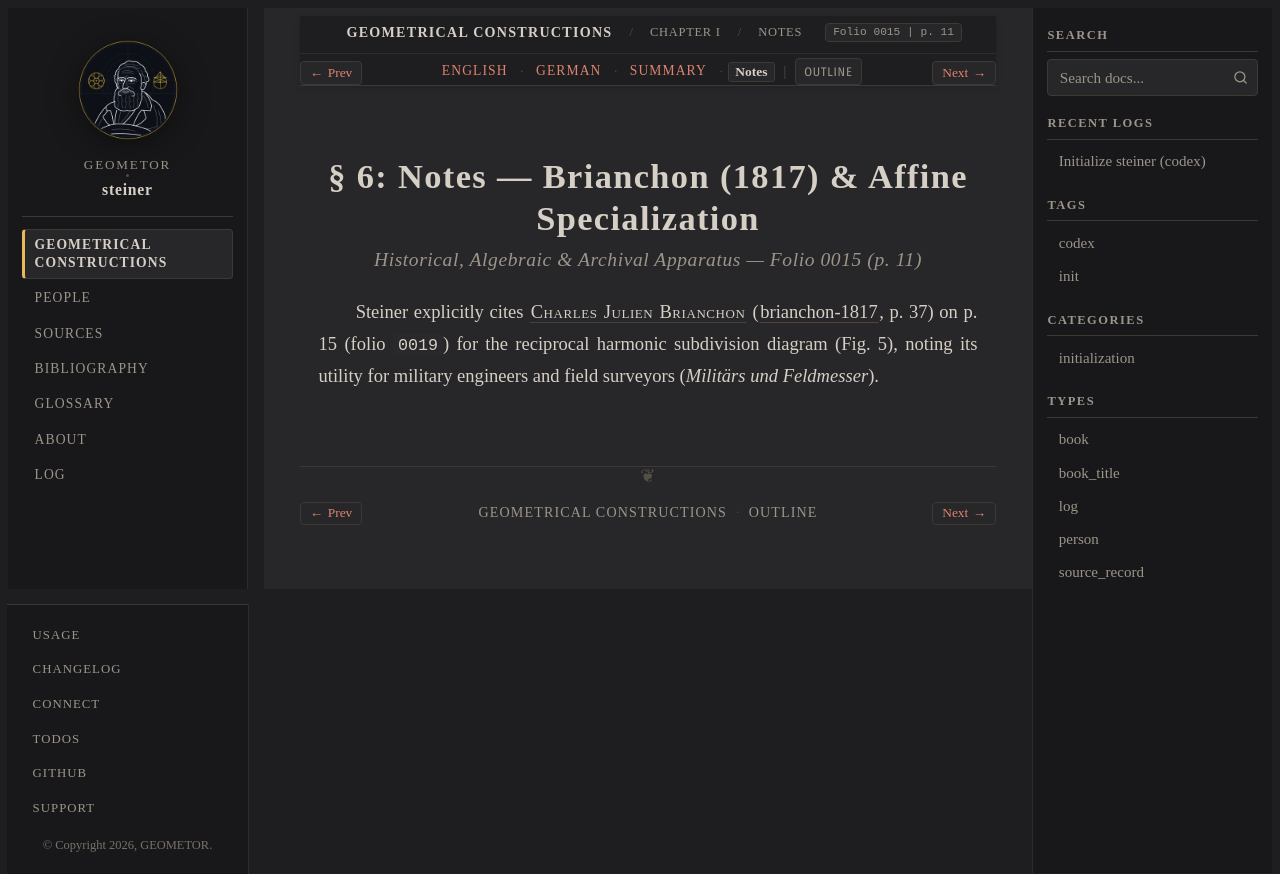

repository: geometor/steiner · page: constructionen_1833/chapter_01/sec_06/notes.html · generator: sphinx

:layout: book
:canonical_id: § 6 (Notes)
:breadcrumb_title: Notes
:order: 4
:folio: 0015
:track_label: Notes
:tracks: English: index | German: de | Summary: summary | Notes: notes
:title: § 6: Notes — Brianchon (1817) & Affine Specialization

§ 6: Notes — Brianchon (1817) & Affine Specialization
=====================================================

.. rubric:: Historical, Algebraic & Archival Apparatus — Folio 0015 (p. 11)

Steiner explicitly cites :person:`Charles Julien Brianchon <brianchon>` (:cite:`brianchon-1817`, p. 37) on p. 15 (folio ``0019``) for the reciprocal harmonic subdivision diagram (Fig. 5), noting its utility for military engineers and field surveyors (*Militärs und Feldmesser*).
